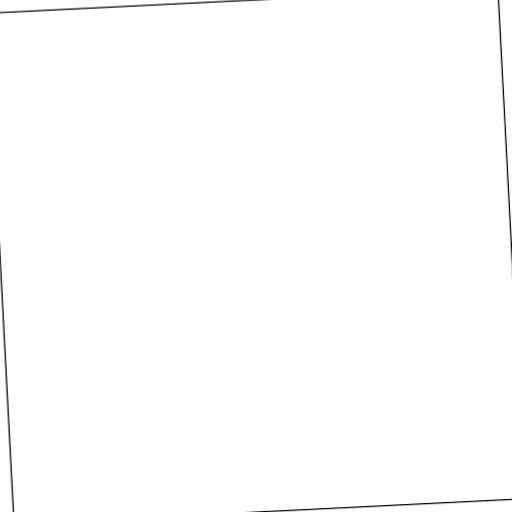
t = 0.00 s
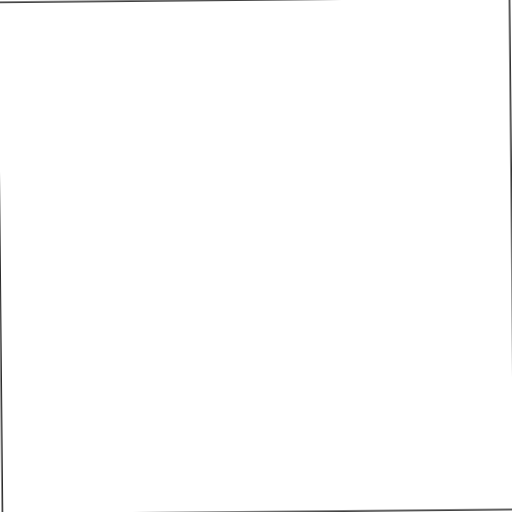
t = 0.53 s
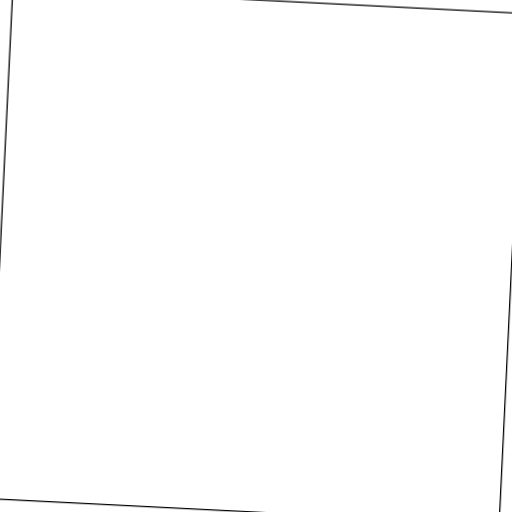
t = 1.58 s
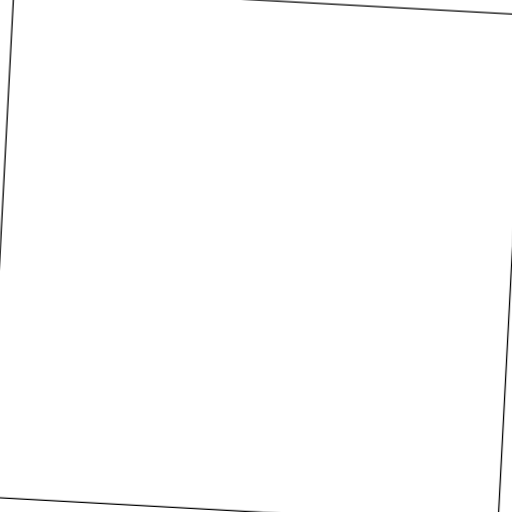
t = 2.10 s
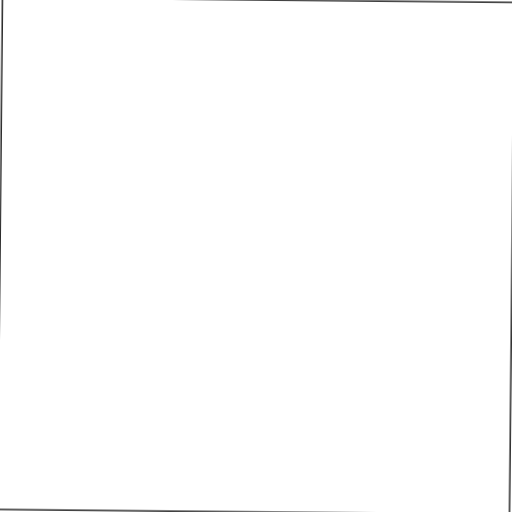
t = 2.63 s
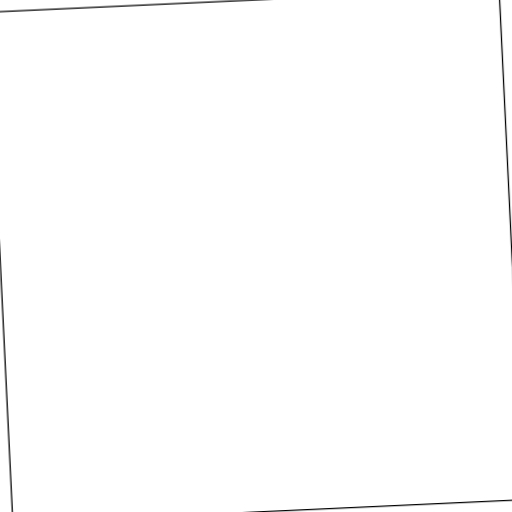
t = 3.68 s

The animated SVG that drew these frames (rendered in a browser with its animation timeline set to each time). Animation: 1 CSS @keyframes rule; one cycle of 4.20 s, repeats indefinitely.

<svg xmlns="http://www.w3.org/2000/svg" viewBox="0 0 42 42" transform-origin="50% 50%" width="100%" height="100%">
  <style>
@keyframes wiggle3d {
  0%,100% {
    transform: rotateX(-3deg) rotateY(-3deg) rotateZ(-3deg);
  }
  50% {
    transform: rotateX(3deg) rotateY(3deg) rotateZ(3deg);
  }
}
.wiggle3d {
    animation-name: wiggle3d;
    animation-duration: 4.2s;
    animation-iteration-count: infinite;
}
</style>
  <path id="wiggle-square-path" d="m 0 0   l 42 0 l 0 42 l -42 0 l -0 -42" stroke="currentcolor" stroke-width="0.25%" fill="transparent" class="wiggle3d" transform-origin="50% 50%">
  </path>
</svg>
